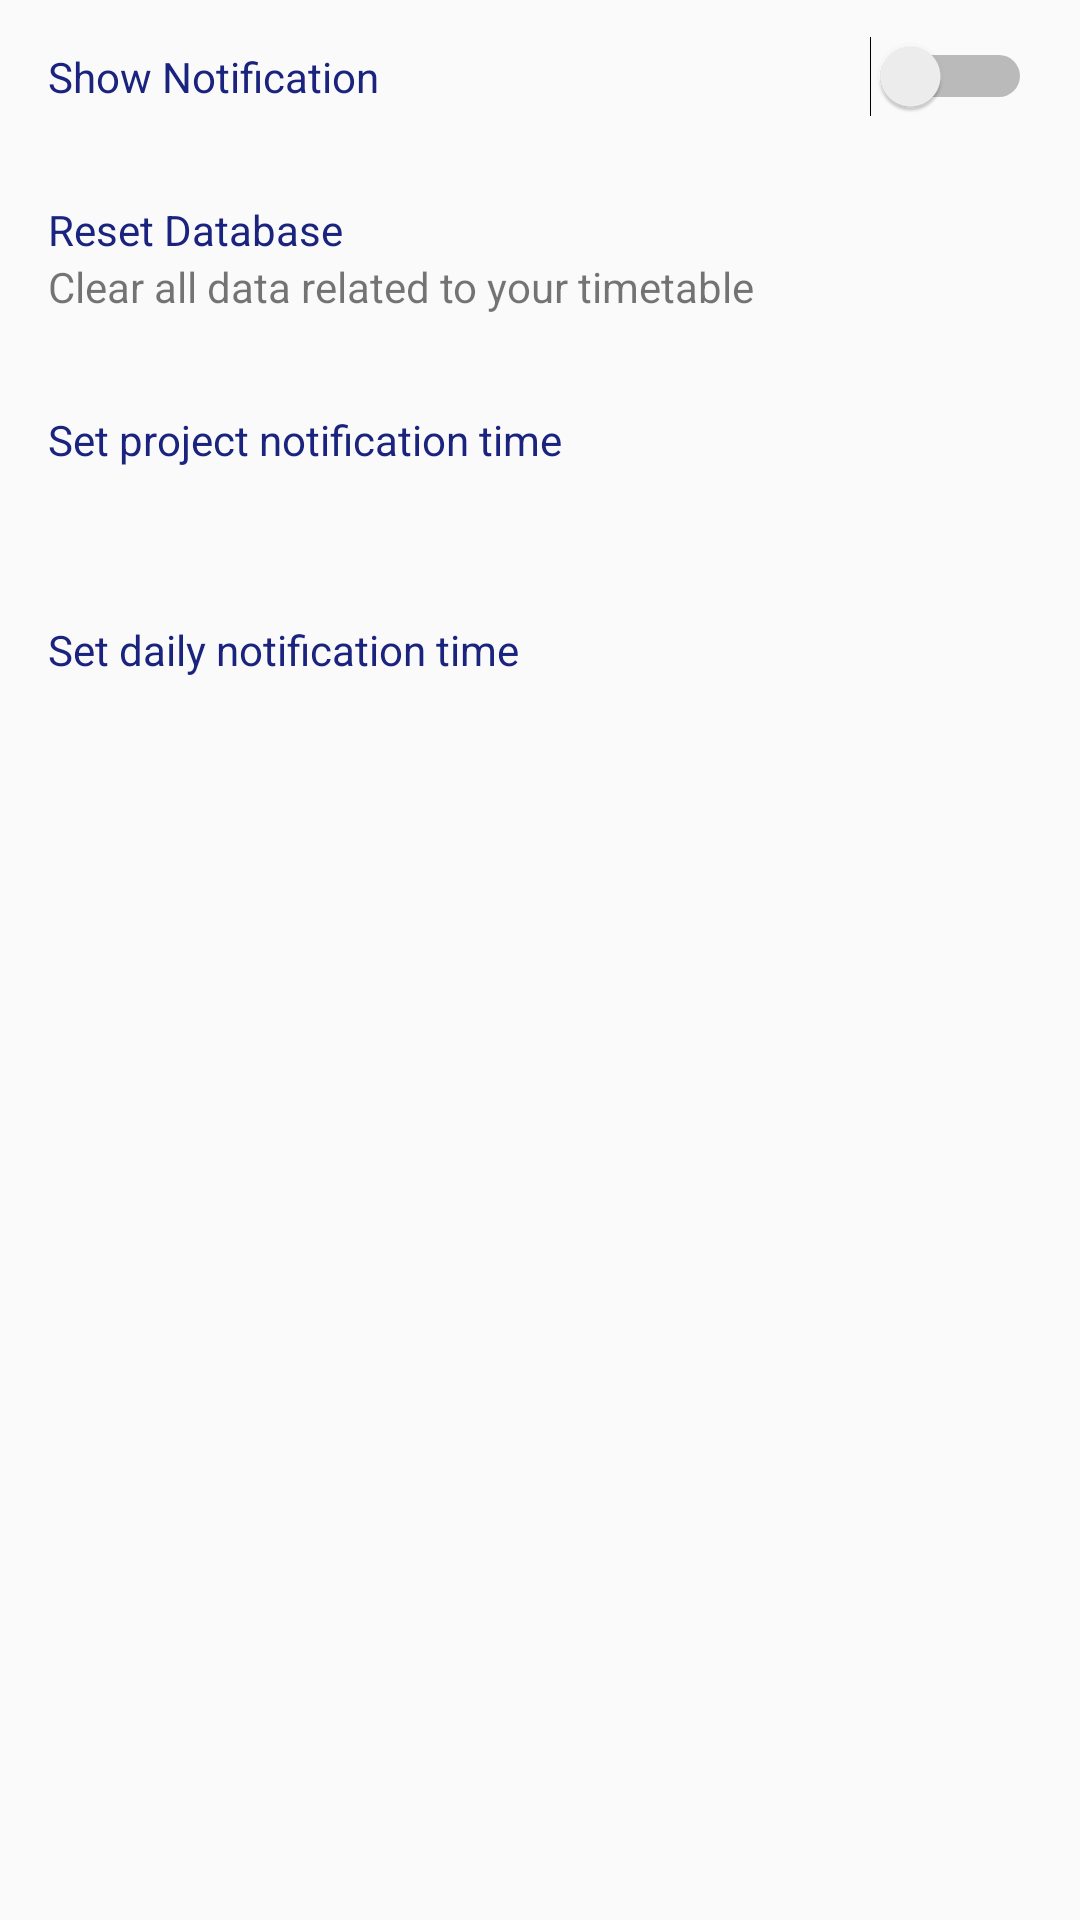

Android layout source for this screen:
<!-- AndroidManifest.xml: application theme AppTheme -->
<!-- res/layout/activity_settings.xml -->
<?xml version="1.0" encoding="utf-8"?>
<LinearLayout xmlns:android="http://schemas.android.com/apk/res/android"
    xmlns:tools="http://schemas.android.com/tools"
    android:layout_width="match_parent"
    android:layout_height="match_parent"
    android:orientation="vertical"
    tools:context="com.example.kalyan.timetable.SettingsActivity">

    <Switch
        android:id="@+id/switch2"
        android:layout_width="match_parent"
        android:layout_height="wrap_content"
        android:padding="16dp"
        android:textColor="#1A237E"
        android:text="Show Notification" />

    <LinearLayout
        android:layout_width="match_parent"
        android:layout_height="wrap_content"
        android:orientation="vertical"
        android:id="@+id/reset"
        android:paddingLeft="16dp">
        <TextView
            android:layout_width="match_parent"
            android:layout_height="wrap_content"
            android:text="Reset Database"
            android:paddingTop="16dp"

            android:textColor="#1A237E"
            />
        <TextView
            android:layout_width="match_parent"
            android:layout_height="wrap_content"
            android:text="Clear all data related to your timetable"
            android:paddingBottom="16dp"

            />
    </LinearLayout>
    <LinearLayout
        android:layout_width="match_parent"
        android:layout_height="wrap_content"
        android:orientation="vertical"
        android:paddingLeft="16dp"
        android:id="@+id/set_proj_notification">
        <TextView
            android:layout_width="match_parent"
            android:layout_height="wrap_content"
            android:text="Set project notification time"
            android:paddingTop="16dp"

            android:textColor="#1A237E"
            />
        <TextView
            android:layout_width="match_parent"
            android:layout_height="wrap_content"
            android:id="@+id/proj_notification_time"
            android:paddingBottom="16dp"
            />
    </LinearLayout>
    <LinearLayout
        android:layout_width="match_parent"
        android:layout_height="wrap_content"
        android:orientation="vertical"
        android:paddingLeft="16dp"
        android:id="@+id/set_notification">
        <TextView
            android:layout_width="match_parent"
            android:layout_height="wrap_content"
            android:text="Set daily notification time"
            android:paddingTop="16dp"
            android:textColor="#1A237E"
            />
        <TextView
            android:layout_width="match_parent"
            android:layout_height="wrap_content"
            android:id="@+id/notification_time"
            android:paddingBottom="16dp"
            />
    </LinearLayout>
</LinearLayout>
<!-- resources referenced by this layout -->
<resources>
  <style name="AppTheme" parent="Theme.AppCompat.Light.DarkActionBar">
          
          <item name="colorPrimary">@color/colorPrimary</item>
          <item name="colorPrimaryDark">@color/colorPrimaryDark</item>
          <item name="colorAccent">@color/colorAccent</item>
      </style>
  <color name="colorPrimary">#3F51B5</color>
  <color name="colorPrimaryDark">#283593</color>
  <color name="colorAccent">#FFB300</color>
</resources>
